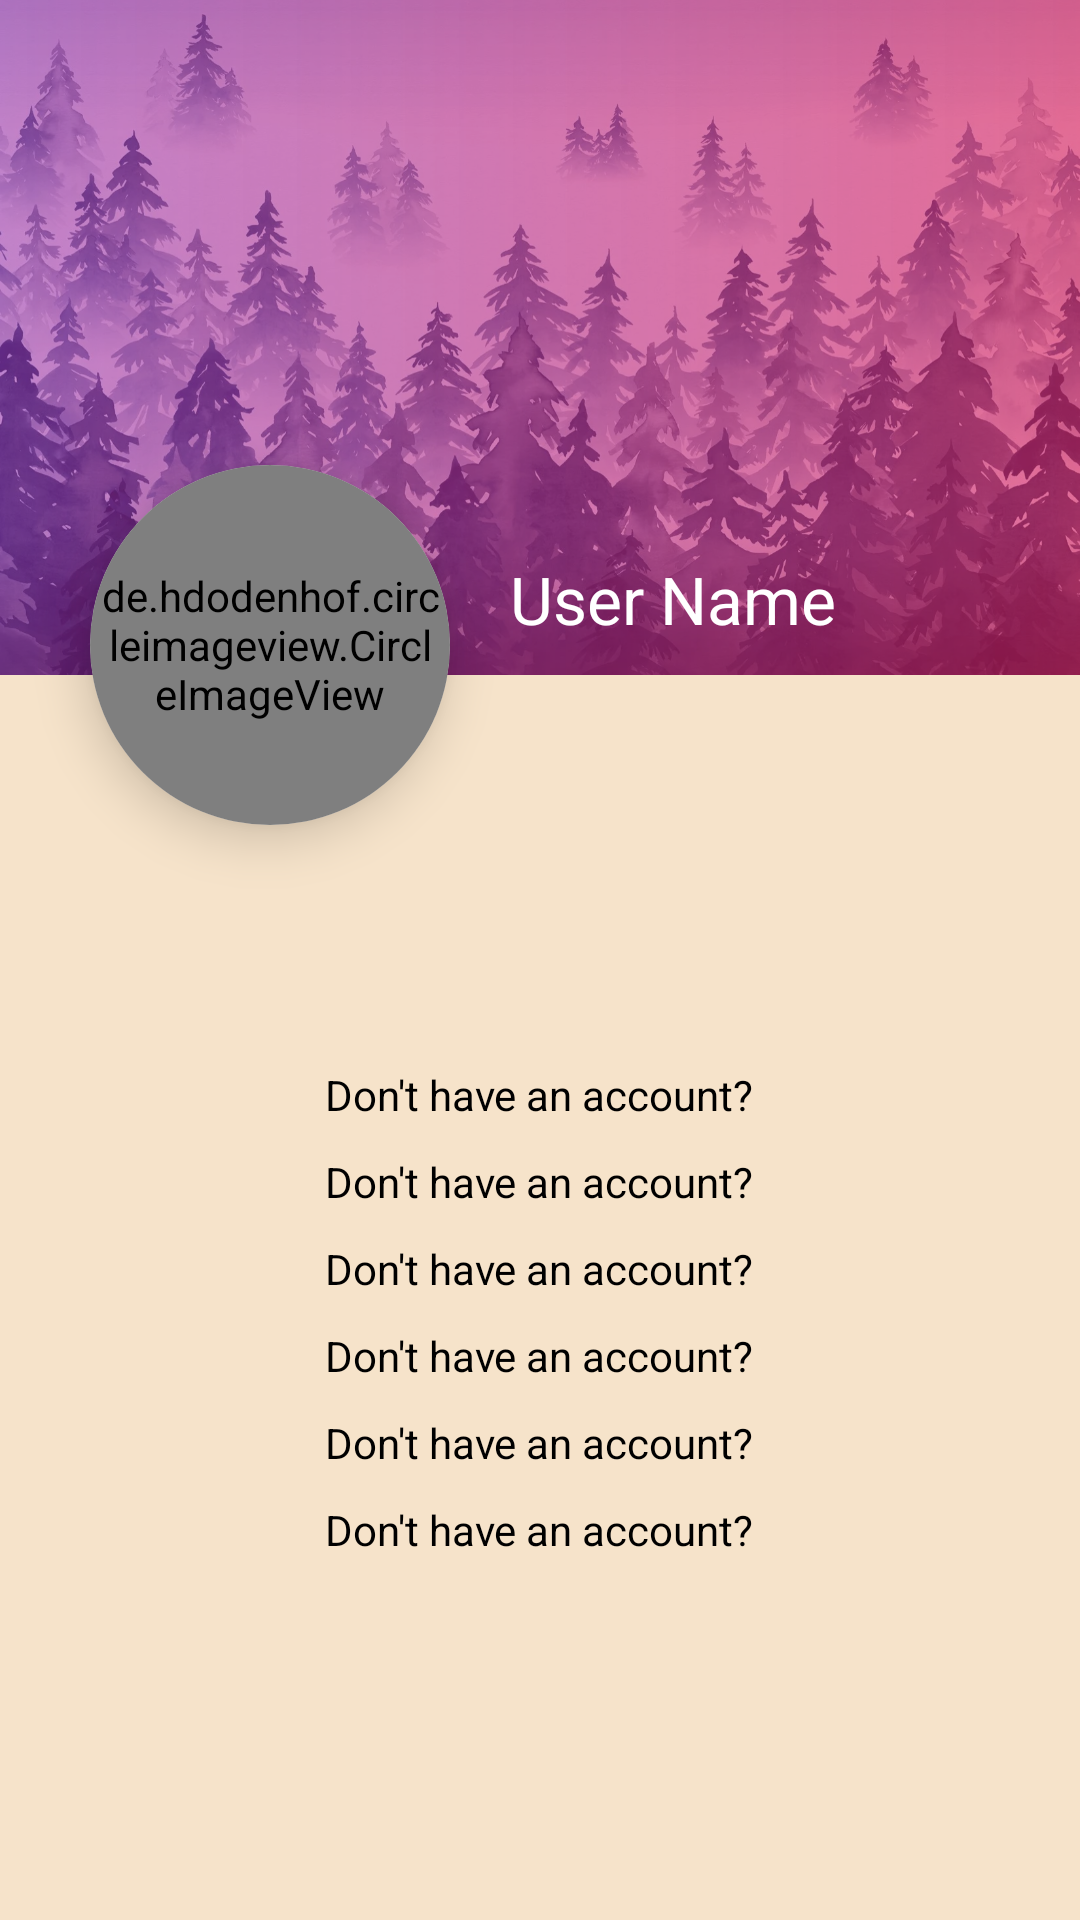

Write the Android layout XML for this screen, with the resource values it uses.
<!-- AndroidManifest.xml: application theme Theme.Horizon -->
<!-- res/layout/activity_user_profile.xml -->
<?xml version="1.0" encoding="utf-8"?>
<RelativeLayout xmlns:android="http://schemas.android.com/apk/res/android"
    xmlns:tools="http://schemas.android.com/tools"
    android:layout_width="match_parent"
    android:layout_height="match_parent"
    xmlns:app="http://schemas.android.com/apk/res-auto"
    android:background="#F6E3CA"
    tools:context=".UserProfile">

    <ImageView
        android:id="@+id/image"
        android:layout_width="match_parent"
        android:layout_height="225dp"
        android:scaleType="centerCrop"
        android:src="@drawable/user_profile">

    </ImageView>

    <RelativeLayout
        android:id="@+id/background"
        android:layout_width="match_parent"
        android:layout_height="225dp"
        android:background="@drawable/gradient">

    </RelativeLayout>

    <androidx.cardview.widget.CardView
        android:id="@+id/imageCard"
        android:layout_width="120dp"
        android:layout_height="120dp"
        android:layout_marginTop="155dp"
        android:layout_marginLeft="30dp"
        app:cardCornerRadius="60dp"
        app:cardElevation="10dp">

        <de.hdodenhof.circleimageview.CircleImageView
            android:layout_width="120dp"
            android:layout_height="120dp"
            android:src="@drawable/profile_picture"
            android:padding="3dp">

        </de.hdodenhof.circleimageview.CircleImageView>
    </androidx.cardview.widget.CardView>

    <TextView
        android:id="@+id/user_name"
        android:layout_width="wrap_content"
        android:layout_height="wrap_content"
        android:layout_marginLeft="20dp"
        android:layout_marginTop="185dp"
        android:layout_toRightOf="@+id/imageCard"
        android:text="User Name"
        android:textColor="#fff"
        android:textSize="22dp">

    </TextView>

    <LinearLayout
        android:layout_width="match_parent"
        android:layout_height="match_parent"
        android:layout_below="@+id/background"
        android:gravity="center"
        android:orientation="vertical">

        <TextView
            android:id="@+id/user_primeiro"
            android:layout_width="wrap_content"
            android:layout_height="wrap_content"
            android:layout_marginTop="10dp"
            android:text="Don't have an account?"
            android:textColor="#000000">
        </TextView>

        <TextView
            android:id="@+id/user_apelido"
            android:layout_width="wrap_content"
            android:layout_height="wrap_content"
            android:layout_marginTop="10dp"
            android:text="Don't have an account?"
            android:textColor="#000000">
        </TextView>

        <TextView
            android:id="@+id/user_idade"
            android:layout_width="wrap_content"
            android:layout_height="wrap_content"
            android:layout_marginTop="10dp"
            android:text="Don't have an account?"
            android:textColor="#000000">
        </TextView>

        <TextView
            android:id="@+id/user_sex"
            android:layout_width="wrap_content"
            android:layout_height="wrap_content"
            android:layout_marginTop="10dp"
            android:text="Don't have an account?"
            android:textColor="#000000">
        </TextView>

        <TextView
            android:id="@+id/user_email"
            android:layout_width="wrap_content"
            android:layout_height="wrap_content"
            android:layout_marginTop="10dp"
            android:text="Don't have an account?"
            android:textColor="#000000">
        </TextView>

        <TextView
            android:id="@+id/user_phone"
            android:layout_width="wrap_content"
            android:layout_height="wrap_content"
            android:layout_marginTop="10dp"
            android:text="Don't have an account?"
            android:textColor="#000000">
        </TextView>


    </LinearLayout>



</RelativeLayout>
<!-- resources referenced by this layout -->
<resources>
  <!-- drawable gradient (drawable) -->
  <?xml version="1.0" encoding="utf-8"?>
  <shape xmlns:android="http://schemas.android.com/apk/res/android">
      <gradient
          android:startColor="#8b9624aa"
          android:endColor="#9fd81b60"
  
          />
  
  </shape>
  <!-- drawable user_profile: webp bitmap (drawable, 197662 bytes) -->
  <style name="Theme.Horizon" parent="Theme.MaterialComponents.DayNight.NoActionBar">
          
          <item name="colorPrimary">@color/purple_500</item>
          <item name="colorPrimaryVariant">@color/purple_700</item>
          <item name="colorOnPrimary">@color/white</item>
          
          <item name="colorSecondary">@color/teal_200</item>
          <item name="colorSecondaryVariant">@color/teal_700</item>
          <item name="colorOnSecondary">@color/black</item>
          
          <item name="android:statusBarColor" tools:targetApi="l">?attr/colorPrimaryVariant</item>
          
      </style>
  <color name="purple_500">#FF6200EE</color>
  <color name="purple_700">#FF3700B3</color>
  <color name="white">#FFFFFFFF</color>
  <color name="teal_200">#FF03DAC5</color>
  <color name="teal_700">#FF018786</color>
  <color name="black">#FF000000</color>
</resources>
